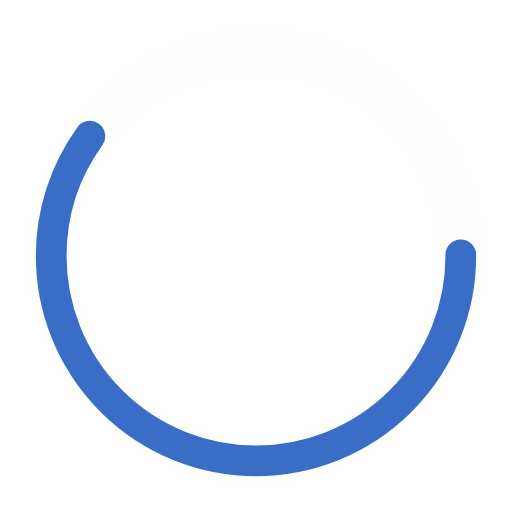
t = 0.00 s
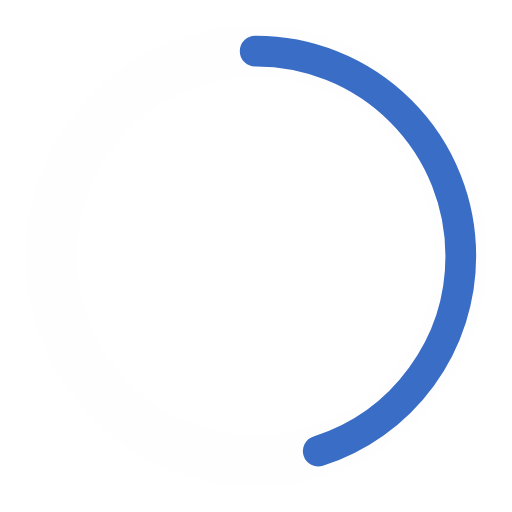
t = 0.25 s
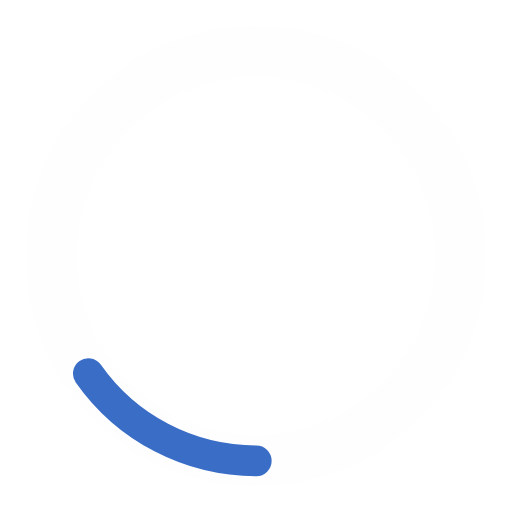
t = 0.75 s
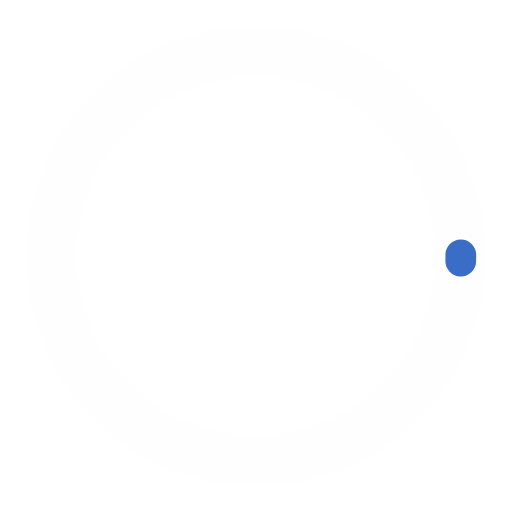
t = 1.00 s
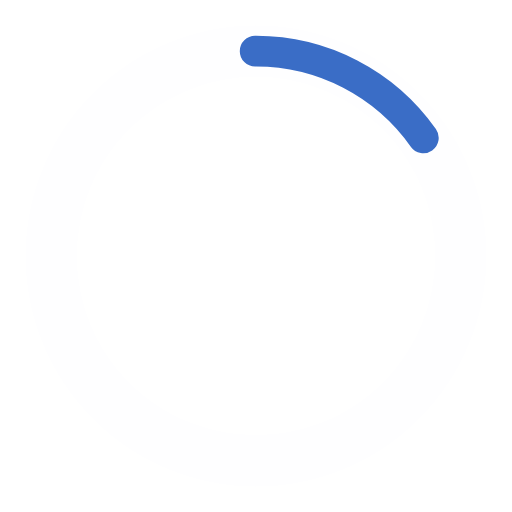
t = 1.25 s
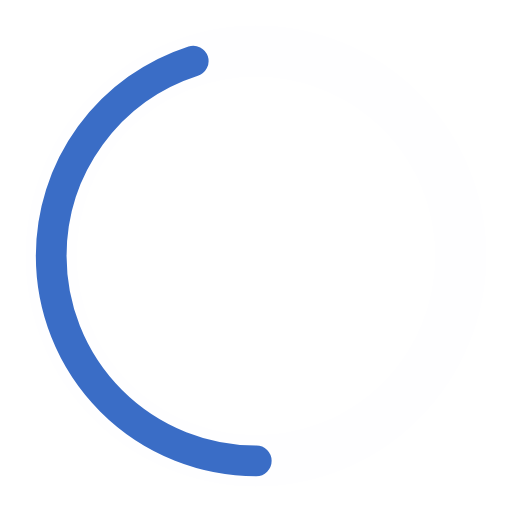
t = 1.75 s

The animated SVG that drew these frames (rendered in a browser with its animation timeline set to each time). Animation: 2 SMIL elements (animate=2); one cycle of 2.00 s, repeats indefinitely.

<?xml version="1.0" encoding="utf-8"?><svg width='120px' height='120px' xmlns="http://www.w3.org/2000/svg" viewBox="0 0 100 100" preserveAspectRatio="xMidYMid" class="uil-ring-alt"><rect x="0" y="0" width="100" height="100" fill="none" class="bk"></rect><circle cx="50" cy="50" r="40" stroke="#fefeff" fill="none" stroke-width="10" stroke-linecap="round"></circle><circle cx="50" cy="50" r="40" stroke="#3a6dc6" fill="none" stroke-width="6" stroke-linecap="round"><animate attributeName="stroke-dashoffset" dur="2s" repeatCount="indefinite" from="0" to="502"></animate><animate attributeName="stroke-dasharray" dur="2s" repeatCount="indefinite" values="150.6 100.4;1 250;150.6 100.4"></animate></circle></svg>